Labelled photos from "fillet_dataset_small", an image-classification folder in joshbrew/XGBoost_ONNX_Training_Conversion. The possible labels are: alaska cod, alaskan halibut, pacific cod, petrale sole, rockfish, tilapia.

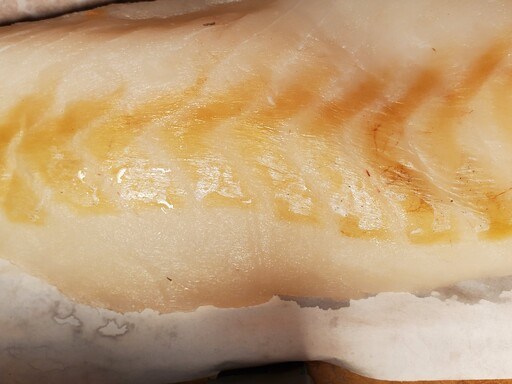
Label: alaska cod

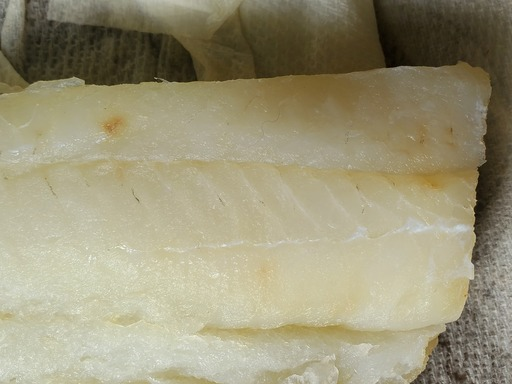
Label: pacific cod

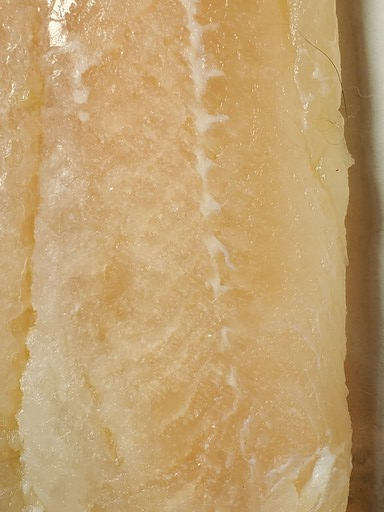
Label: petrale sole

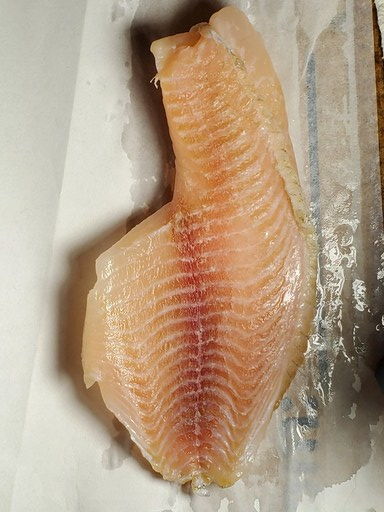
Label: tilapia

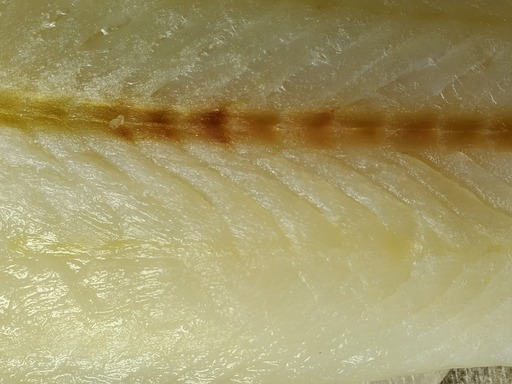
Label: pacific cod

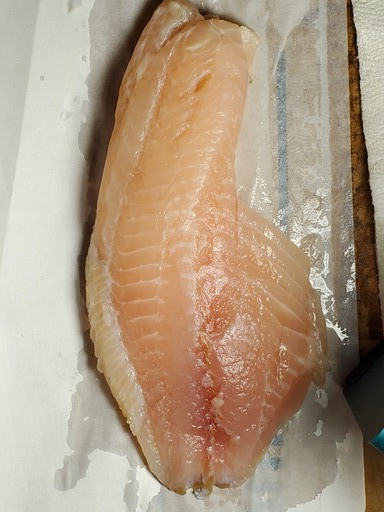
Label: tilapia
